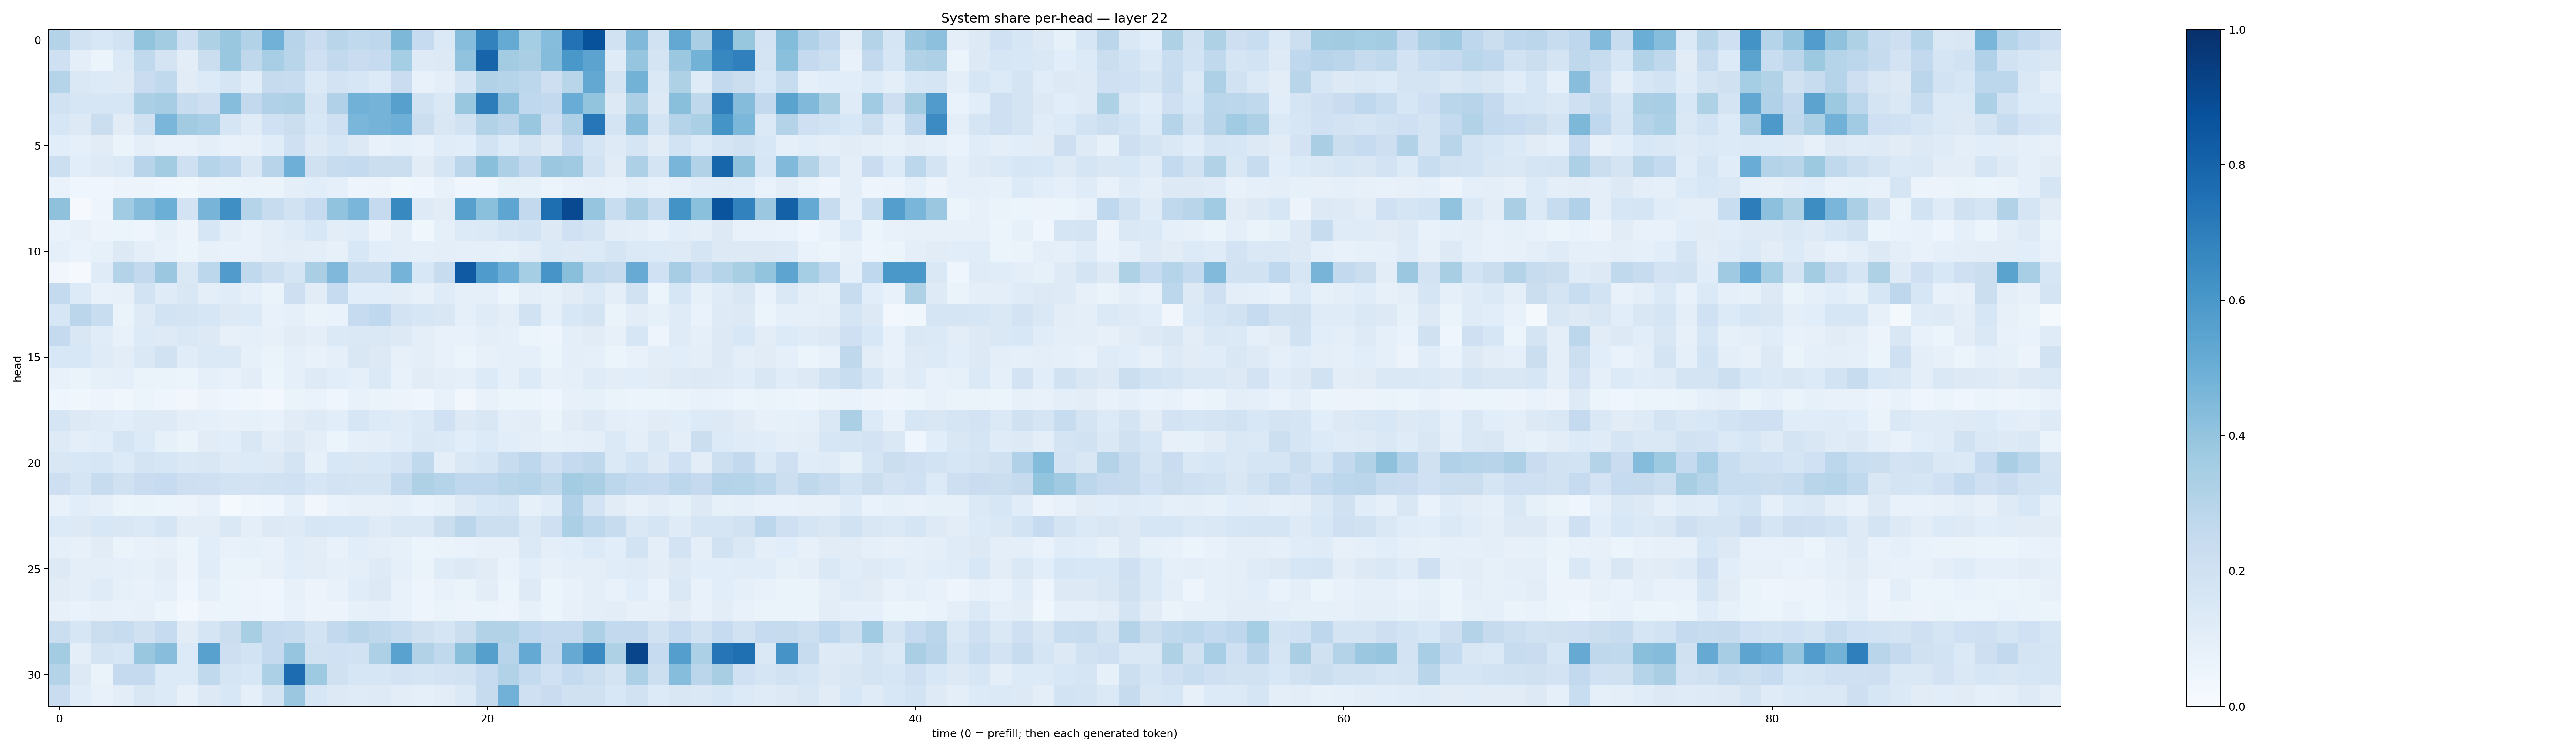

The data file committed next to this chart (first rows):
0.30703565, 0.18985328, 0.15408528, 0.18826486, 0.39912802, 0.35748652, 0.20897807, 0.3224943, 0.38506827, 0.31006542, 0.48433253, 0.29669714, 0.22917297, 0.28913173, 0.26547974, 0.2743547, 0.45576784, 0.24745917, 0.13828768, 0.42985058, 0.68206805, 0.517884, 0.35397184, 0.43336317
0.2054, 0.09817, 0.06213, 0.1378, 0.2647, 0.1726, 0.105, 0.2245, 0.3833, 0.2705, 0.3456, 0.2929, 0.206, 0.2599, 0.2271, 0.2463, 0.3542, 0.1246, 0.125, 0.406, 0.8, 0.3579, 0.3387, 0.4369
0.3006, 0.1421, 0.1356, 0.1234, 0.2276, 0.2649, 0.1095, 0.1336, 0.1664, 0.1148, 0.2432, 0.2409, 0.1372, 0.1821, 0.1583, 0.1338, 0.2279, 0.07231, 0.09616, 0.1654, 0.3118, 0.2994, 0.2788, 0.211
0.1888, 0.1576, 0.1606, 0.1598, 0.334, 0.3488, 0.2369, 0.2115, 0.4332, 0.2602, 0.3195, 0.3266, 0.1712, 0.3182, 0.4843, 0.4729, 0.5597, 0.1928, 0.1471, 0.3832, 0.7022, 0.4169, 0.2676, 0.2596
0.1624, 0.1319, 0.2255, 0.1096, 0.1975, 0.4616, 0.3619, 0.3451, 0.1693, 0.1186, 0.203, 0.2247, 0.1555, 0.2032, 0.4615, 0.4757, 0.4954, 0.2257, 0.1513, 0.1923, 0.3151, 0.2824, 0.3855, 0.2115
0.1066, 0.09065, 0.1113, 0.06349, 0.09421, 0.0748, 0.07043, 0.09558, 0.07773, 0.08144, 0.1162, 0.2092, 0.1283, 0.1607, 0.1262, 0.07207, 0.08778, 0.07789, 0.1156, 0.1078, 0.1842, 0.1359, 0.1741, 0.1275
0.2161, 0.1076, 0.1222, 0.1369, 0.2961, 0.3577, 0.2098, 0.2986, 0.2747, 0.1522, 0.2952, 0.4952, 0.1959, 0.2375, 0.2574, 0.2229, 0.2198, 0.1126, 0.1667, 0.284, 0.4243, 0.3269, 0.2612, 0.3793
0.07001, 0.04369, 0.04273, 0.05511, 0.05856, 0.03953, 0.03518, 0.05675, 0.05238, 0.06346, 0.06604, 0.09889, 0.1071, 0.08855, 0.05058, 0.05607, 0.03587, 0.04255, 0.07271, 0.04008, 0.0453, 0.08473, 0.08362, 0.06247
0.4139, 0.01118, 0.04828, 0.3659, 0.436, 0.4994, 0.1816, 0.471, 0.6362, 0.303, 0.2357, 0.1924, 0.2494, 0.4032, 0.4625, 0.2533, 0.6572, 0.1232, 0.1106, 0.5607, 0.4186, 0.5355, 0.2598, 0.7597
0.06857, 0.07907, 0.058, 0.06037, 0.04758, 0.08556, 0.05675, 0.1603, 0.09778, 0.07603, 0.09923, 0.1195, 0.1532, 0.1028, 0.1151, 0.05728, 0.0939, 0.03873, 0.09039, 0.136, 0.1397, 0.1674, 0.1851, 0.1257
0.0867, 0.068, 0.08564, 0.1314, 0.09628, 0.0716, 0.05986, 0.07827, 0.07612, 0.0724, 0.09554, 0.1052, 0.09531, 0.07992, 0.1537, 0.1085, 0.09519, 0.0925, 0.09507, 0.0934, 0.09185, 0.08344, 0.1039, 0.1388
0.03283, 0.009977, 0.1184, 0.3083, 0.2582, 0.3806, 0.1439, 0.2792, 0.5809, 0.263, 0.2173, 0.1694, 0.3388, 0.4523, 0.2371, 0.24, 0.4759, 0.1531, 0.2411, 0.8389, 0.5831, 0.4935, 0.3522, 0.6085
0.2545, 0.134, 0.07666, 0.08165, 0.1862, 0.1185, 0.1505, 0.1006, 0.1163, 0.09018, 0.06457, 0.2134, 0.1118, 0.2474, 0.1063, 0.1072, 0.1037, 0.07939, 0.1188, 0.09109, 0.09246, 0.05135, 0.09558, 0.08544
0.1564, 0.2825, 0.2322, 0.06394, 0.1231, 0.1842, 0.1762, 0.1603, 0.1323, 0.1363, 0.07596, 0.09344, 0.06292, 0.06774, 0.2462, 0.2664, 0.1834, 0.1612, 0.1504, 0.09018, 0.1181, 0.09403, 0.1918, 0.08607
0.2518, 0.1507, 0.1162, 0.07656, 0.1349, 0.1232, 0.1441, 0.1253, 0.08148, 0.08795, 0.08085, 0.1125, 0.1012, 0.1383, 0.1474, 0.1415, 0.1277, 0.09802, 0.07716, 0.07772, 0.09628, 0.08828, 0.06047, 0.04788
0.155, 0.1562, 0.1187, 0.1025, 0.147, 0.1888, 0.1163, 0.1376, 0.1395, 0.08409, 0.06537, 0.08623, 0.07465, 0.08792, 0.1496, 0.1311, 0.0799, 0.09458, 0.0732, 0.05863, 0.07921, 0.08965, 0.08728, 0.0615
0.07113, 0.06432, 0.08456, 0.08821, 0.06609, 0.06298, 0.05444, 0.09184, 0.07704, 0.1051, 0.06061, 0.09149, 0.1217, 0.1062, 0.08906, 0.138, 0.07065, 0.1114, 0.09627, 0.0933, 0.133, 0.09043, 0.1361, 0.0792
0.04017, 0.03521, 0.04947, 0.03813, 0.05293, 0.04098, 0.03157, 0.05719, 0.04206, 0.0381, 0.03077, 0.06437, 0.06915, 0.04572, 0.07052, 0.06489, 0.05496, 0.04293, 0.07237, 0.03469, 0.07512, 0.05451, 0.06068, 0.04501
0.1678, 0.1302, 0.1176, 0.106, 0.1245, 0.1249, 0.09451, 0.09153, 0.07871, 0.08372, 0.07043, 0.1097, 0.1224, 0.1082, 0.1609, 0.1332, 0.1178, 0.1384, 0.2014, 0.1321, 0.1503, 0.1005, 0.1053, 0.06538
0.1224, 0.09639, 0.1058, 0.1672, 0.1364, 0.08527, 0.06627, 0.1124, 0.1083, 0.1502, 0.103, 0.1314, 0.09693, 0.05266, 0.09185, 0.09764, 0.114, 0.1475, 0.1403, 0.1082, 0.1332, 0.1085, 0.1015, 0.08343
0.1486, 0.1541, 0.159, 0.133, 0.1762, 0.1636, 0.1407, 0.1501, 0.1219, 0.1363, 0.129, 0.1734, 0.08528, 0.1552, 0.1519, 0.1539, 0.1821, 0.2625, 0.09622, 0.1406, 0.1657, 0.2388, 0.2736, 0.2037
0.2125, 0.1664, 0.2353, 0.1971, 0.2284, 0.2479, 0.2115, 0.2055, 0.1861, 0.1819, 0.1896, 0.2015, 0.159, 0.1818, 0.1756, 0.1728, 0.2605, 0.3218, 0.3042, 0.2659, 0.269, 0.2914, 0.2991, 0.27
0.07651, 0.1057, 0.08756, 0.05339, 0.06356, 0.06006, 0.05485, 0.07791, 0.01513, 0.03522, 0.04298, 0.08891, 0.03508, 0.06941, 0.08106, 0.07934, 0.09266, 0.06857, 0.08415, 0.1248, 0.155, 0.167, 0.08574, 0.1133
0.135, 0.1285, 0.1524, 0.1515, 0.1388, 0.1681, 0.1017, 0.1048, 0.1426, 0.1006, 0.1282, 0.1228, 0.1568, 0.1528, 0.1526, 0.1203, 0.1449, 0.1469, 0.2192, 0.285, 0.2173, 0.2159, 0.1434, 0.207
0.08659, 0.08148, 0.1128, 0.06587, 0.07275, 0.07953, 0.06185, 0.1061, 0.07679, 0.08215, 0.07634, 0.1153, 0.1045, 0.07125, 0.1073, 0.09529, 0.08266, 0.05968, 0.06354, 0.06826, 0.07975, 0.07974, 0.1396, 0.09653
0.1266, 0.09489, 0.1001, 0.09335, 0.08244, 0.105, 0.05709, 0.1167, 0.06638, 0.06499, 0.0797, 0.1075, 0.1029, 0.0935, 0.09436, 0.1223, 0.08645, 0.06312, 0.1185, 0.1282, 0.1131, 0.06851, 0.1092, 0.07878
0.1102, 0.09786, 0.119, 0.08217, 0.07667, 0.09037, 0.04004, 0.0902, 0.0537, 0.05059, 0.04331, 0.0815, 0.05485, 0.07156, 0.1138, 0.1304, 0.07472, 0.05028, 0.07576, 0.06338, 0.1046, 0.05353, 0.1214, 0.05886
0.08183, 0.06764, 0.07876, 0.07272, 0.08008, 0.06011, 0.02964, 0.05598, 0.05314, 0.05636, 0.04712, 0.07148, 0.05544, 0.05561, 0.08373, 0.08958, 0.07573, 0.04829, 0.06562, 0.0553, 0.05375, 0.0488, 0.08286, 0.05298
0.2214, 0.1584, 0.2195, 0.2376, 0.1968, 0.2492, 0.1112, 0.1683, 0.226, 0.3432, 0.2509, 0.24, 0.1868, 0.2608, 0.29, 0.2734, 0.2412, 0.1963, 0.1677, 0.2251, 0.3119, 0.3125, 0.2684, 0.253
0.3591, 0.1004, 0.1729, 0.1572, 0.3869, 0.4259, 0.1363, 0.5552, 0.2116, 0.187, 0.2515, 0.396, 0.1915, 0.2026, 0.1935, 0.3267, 0.5535, 0.3123, 0.2621, 0.4257, 0.5641, 0.2966, 0.5212, 0.2597
0.3048, 0.1295, 0.06583, 0.2514, 0.2506, 0.1328, 0.1329, 0.263, 0.1689, 0.1558, 0.3302, 0.7664, 0.3723, 0.1967, 0.1609, 0.1621, 0.1797, 0.1702, 0.1827, 0.1889, 0.2484, 0.3149, 0.2556, 0.2031
0.2282, 0.1146, 0.07345, 0.1038, 0.1509, 0.1345, 0.08117, 0.1316, 0.1554, 0.08865, 0.1748, 0.3807, 0.1606, 0.1293, 0.1183, 0.1233, 0.1018, 0.08936, 0.1045, 0.1377, 0.2444, 0.4838, 0.2046, 0.2291
